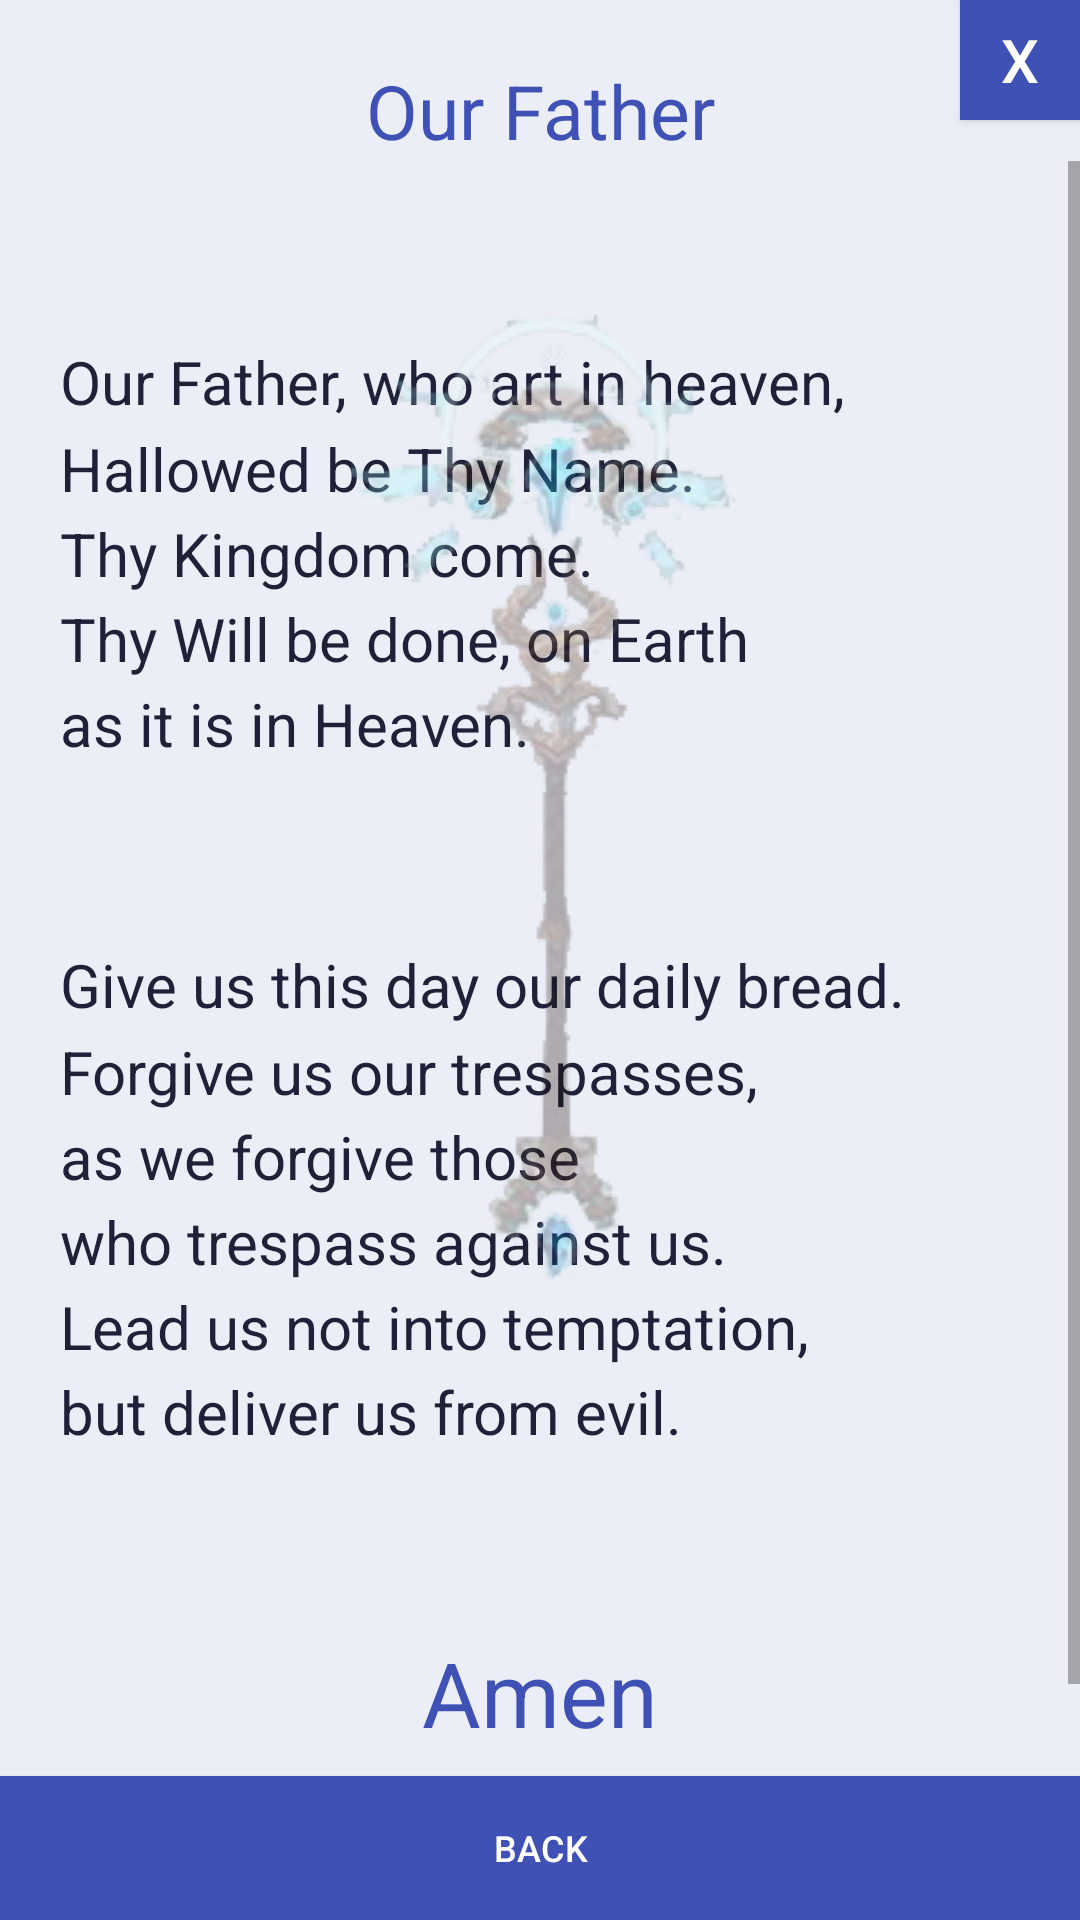

Here is an Android app screen rendered from its layout file. Give the layout XML and the strings, colors and styles it references.
<!-- AndroidManifest.xml: application theme AppTheme -->
<!-- res/layout/simple_our_father_activity.xml -->
<?xml version="1.0" encoding="utf-8"?>
<RelativeLayout xmlns:android="http://schemas.android.com/apk/res/android"
    xmlns:app="http://schemas.android.com/apk/res-auto"
    xmlns:tools="http://schemas.android.com/tools"
    android:layout_width="match_parent"
    android:layout_height="match_parent"
    android:background="@color/colorBackground"
    app:layout_behavior="@string/appbar_scrolling_view_behavior"
    tools:context="com.prayers.app.activity.simple.SimpleOurFatherActivity">

    <TextView
        android:id="@+id/title_our_father"
        android:layout_width="match_parent"
        android:layout_height="wrap_content"
        android:layout_alignParentTop="true"
        android:layout_marginStart="@dimen/margin_left"
        android:layout_marginEnd="@dimen/margin_right"
        android:gravity="center_horizontal"
        android:paddingTop="@dimen/margin_top"
        android:text="@string/title_our_father"
        android:textAlignment="center"
        android:textColor="@color/colorPrimary"
        android:textSize="@dimen/text_size_25" />

    <ScrollView
        android:id="@+id/navigation"
        android:layout_width="match_parent"
        android:layout_height="match_parent"
        android:layout_above="@+id/btn_prev"
        android:layout_below="@+id/title_our_father"
        android:layout_alignParentStart="true">

        <RelativeLayout
            android:layout_width="match_parent"
            android:layout_height="wrap_content"
            android:layout_marginLeft="@dimen/margin_20"
            android:layout_marginRight="@dimen/margin_20"
            android:paddingTop="@dimen/margin_60"
            android:paddingBottom="@dimen/margin_40">

            <TextView
                android:id="@+id/txt_our_father_1"
                android:layout_width="wrap_content"
                android:layout_height="wrap_content"
                android:layout_alignParentStart="true"
                android:text="@string/txt_our_father_1"
                android:textSize="@dimen/text_size_20" />

            <TextView
                android:id="@+id/txt_our_father_2"
                android:layout_width="wrap_content"
                android:layout_height="wrap_content"
                android:layout_below="@+id/txt_our_father_1"
                android:paddingTop="@dimen/margin_60"
                android:text="@string/txt_our_father_2"
                android:textSize="@dimen/text_size_20" />

            <TextView
                android:id="@+id/lbl_amen"
                android:layout_width="wrap_content"
                android:layout_height="wrap_content"
                android:layout_below="@+id/txt_our_father_2"
                android:layout_centerHorizontal="true"
                android:paddingTop="@dimen/margin_60"
                android:text="@string/txt_amen"
                android:textColor="@color/colorPrimary"
                android:textSize="@dimen/text_size_30" />
        </RelativeLayout>
    </ScrollView>

    <ImageView
        android:id="@+id/simple_prayers_background"
        android:layout_width="wrap_content"
        android:layout_height="wrap_content"
        android:layout_alignParentTop="true"
        android:layout_centerHorizontal="true"
        android:alpha="0.3"
        android:paddingTop="@dimen/margin_50"
        app:srcCompat="@mipmap/tuure_2_vert" />

    <Button
        android:id="@+id/btn_home"
        android:layout_width="@dimen/width_close_40"
        android:layout_height="@dimen/height_close_40"
        android:layout_alignParentTop="true"
        android:layout_alignParentEnd="true"
        android:background="@drawable/round"
        android:paddingLeft="@dimen/button_padding"
        android:paddingRight="@dimen/button_padding"
        android:text="@string/txt_close"
        android:textColor="@color/colorText"
        android:textSize="@dimen/close_text_size_20" />

    <Button
        android:id="@+id/btn_prev"
        android:layout_width="match_parent"
        android:layout_height="wrap_content"
        android:layout_alignParentBottom="true"
        android:layout_centerHorizontal="true"
        android:background="@drawable/round"
        android:paddingLeft="@dimen/button_padding"
        android:paddingRight="@dimen/button_padding"
        android:text="@string/txt_prev"
        android:textColor="@color/colorText"
        android:textSize="@dimen/text_size_12" />
</RelativeLayout>
<!-- resources referenced by this layout -->
<resources>
  <color name="colorBackground">#ECEEF7</color>
  <color name="colorPrimary">#3F51B5</color>
  <color name="colorText">#FFFFFF</color>
  <dimen name="button_padding">10sp</dimen>
  <dimen name="close_text_size_20">20sp</dimen>
  <dimen name="height_close_40">40sp</dimen>
  <dimen name="margin_20">20sp</dimen>
  <dimen name="margin_40">40sp</dimen>
  <dimen name="margin_50">50sp</dimen>
  <dimen name="margin_60">60sp</dimen>
  <dimen name="margin_left">5sp</dimen>
  <dimen name="margin_right">5sp</dimen>
  <dimen name="margin_top">20sp</dimen>
  <dimen name="text_size_12">12sp</dimen>
  <dimen name="text_size_20">20sp</dimen>
  <dimen name="text_size_25">25sp</dimen>
  <dimen name="text_size_30">30sp</dimen>
  <dimen name="width_close_40">40sp</dimen>
  <!-- drawable round (drawable) -->
  <?xml version="1.0" encoding="utf-8"?>
  <ripple xmlns:android="http://schemas.android.com/apk/res/android"
      android:color="@color/colorRipple">
      <item>
          <selector>
              <item android:state_pressed="true">
                  <shape android:shape="rectangle">
                      <corners android:radius="@dimen/button_corner_radius" />
                      <solid android:color="@color/colorButtonPrimaryPressed" />
                  </shape>
              </item>
              <item android:state_enabled="false">
                  <shape android:shape="rectangle">
                      <corners android:radius="@dimen/button_corner_radius" />
                      <solid android:color="@color/colorDivider" />
                  </shape>
              </item>
              <item>
                  <shape android:shape="rectangle">
                      <corners android:radius="@dimen/button_corner_radius" />
                      <solid android:color="@color/colorButtonPrimary" />
                  </shape>
              </item>
          </selector>
      </item>
  </ripple>
  <!-- mipmap tuure_2_vert: png bitmap (mipmap, 44919 bytes) -->
  <string name="title_our_father">Our Father</string>
  <string name="txt_amen">Amen</string>
  <string name="txt_close">X</string>
  <string name="txt_our_father_1">
          Our Father, who art in heaven,\nHallowed be Thy Name.\nThy Kingdom come.\nThy Will be done, on Earth\nas it is in Heaven.
      </string>
  <string name="txt_our_father_2">
          Give us this day our daily bread.\nForgive us our trespasses,\nas we forgive those\nwho trespass against us.\nLead us not into temptation,\nbut deliver us from evil.
      </string>
  <string name="txt_prev">Back</string>
  <style name="AppTheme" parent="Theme.MaterialComponents.Light.DarkActionBar.Bridge">
          <item name="colorPrimary">@color/colorPrimary</item>
          <item name="colorPrimaryDark">@color/colorPrimaryDark</item>
          <item name="colorAccent">@color/colorAccent</item>
          <item name="android:windowBackground">@color/colorBackground</item>
          <item name="android:textViewStyle">@style/AppTextView</item>
          
      </style>
  <color name="colorRipple">#33FFFFFF</color>
  <color name="colorButtonPrimaryPressed">#2C3D8E</color>
  <color name="colorDivider">#D7DAE6</color>
  <color name="colorButtonPrimary">#3F51B5</color>
  <color name="colorPrimaryDark">#2C3D8E</color>
  <color name="colorAccent">#D4A85A</color>
  <style name="AppTextView" parent="@android:style/Widget.TextView">
          <item name="android:textColor">@color/colorOnSurface</item>
          <item name="android:lineSpacingMultiplier">1.2</item>
      </style>
  <color name="colorOnSurface">#1E2138</color>
</resources>
